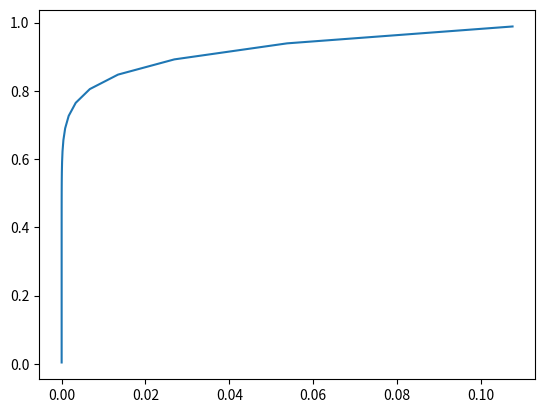
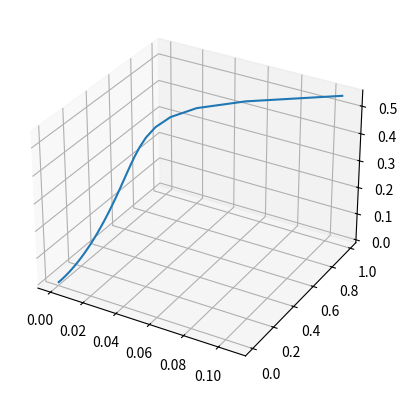

Generate these figures, in order, with matplotlib:
import numpy as np
import matplotlib.pyplot as plt

def function_x(x):
    y = (10 * x[0] ** 2 + x[1] ** 2) / 2
    return y

x = np.random.rand(2)
alpha = 0.05
delta = 0.000001

x_list=[]
x_ax = []
y_ax = []
y_list = []

count = 0
while 1:
    if count == 0:
        x_t = x
        x_list.append(x_t)
        x_ax.append(x_t[0])
        y_ax.append(x_t[1])
    else:
        x_t = x_t_next
    y_diff = np.array([10* x_t[0], x_t[1]])
    x_t_next = x_t - alpha * y_diff
    count += 1
    x_list.append(x_t_next)
    x_ax.append(x_t_next[0])
    y_ax.append(x_t_next[1])
    y_list.append(function_x(x_t))
    if abs(function_x(x_t_next) - function_x(x_t)) < delta or count == 10000:
        y_list.append(function_x(x_t_next))
        break

print(x_list)

# plot 2D
plt.figure()
ax = plt.subplot(111)
ax.plot(x_ax,y_ax)
plt.show()

#plot 3D
plt.figure()
ax = plt.subplot(111, projection='3d')
ax.plot(xs=x_ax,ys=y_ax,zs=y_list)
plt.show()

print(x_ax, y_ax ,y_list)